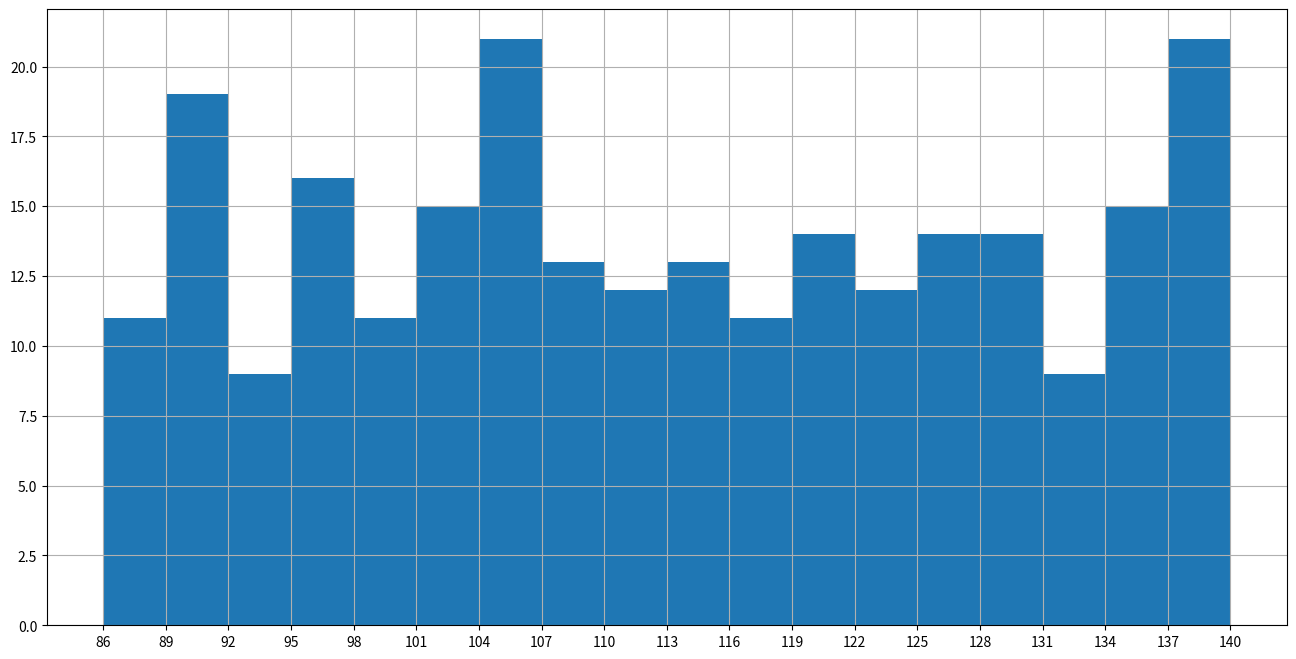

The matplotlib source for this figure:
"""
假设你获取了250部电影的时长(列表a中),希望统计出这些电影时长的分布状态(比如时长为100分钟倒120分钟电影的数量,出现的频率)等信息,你应该如何呈现这些数据?
"""
from matplotlib import pyplot as plt
import random

a = []

count = 0
while count < 250:
    x = random.randint(86, 140)
    a.append(x)
    count += 1

fig = plt.figure(figsize=(16, 8), dpi=100)
# 设置字体
# plt.rcParams['font.sans-serif'] = ['Aria Unicode MS']
# 计算组数
bin_width = 3  # 组距
num_bins = (max(a)-min(a))//bin_width  # 组数,如果不能被整除,图会有偏差
# 如何算出适合的组数? 公式是:组数=极差/组距=max(a)-min(a)/bin width,组数是为了能更好的观察数据,如果组数太少会有统计误差,太多规律不明显
# 组距就是每一组的间隔
# 如果数据太分散组距就要很大,不然会有太多的组数

# 绘制直方图
# 直方图需要将数据分组
# 没有normed这个属性,换成了density,这个是频率分布直方图,没有density参数的是平数分布直方图
# 频率分布直方图就是算单个数据占总数据的多少比率,frequenza relativa
plt.hist(a, num_bins)

# 设置刻度
# max(a)+bin_width 保证取倒最大值
plt.xticks(range(min(a), max(a)+bin_width, bin_width))

plt.grid()


plt.show()

# 那些已经统计好的数据,统计之后的数据,是不能使用直方图绘制的,这种需要绘制条形图,通过条形图的方法来达到直方图的效果
# 只有没有经过统计过的数据可以使用直方图绘制也就是使用hits这个方法

# 直方图的一些应用场景
# 1.用户的年龄分布状态
# 2.一段时间内用户点击次数的分布状态
# 3.用户活跃时间的分布状态
